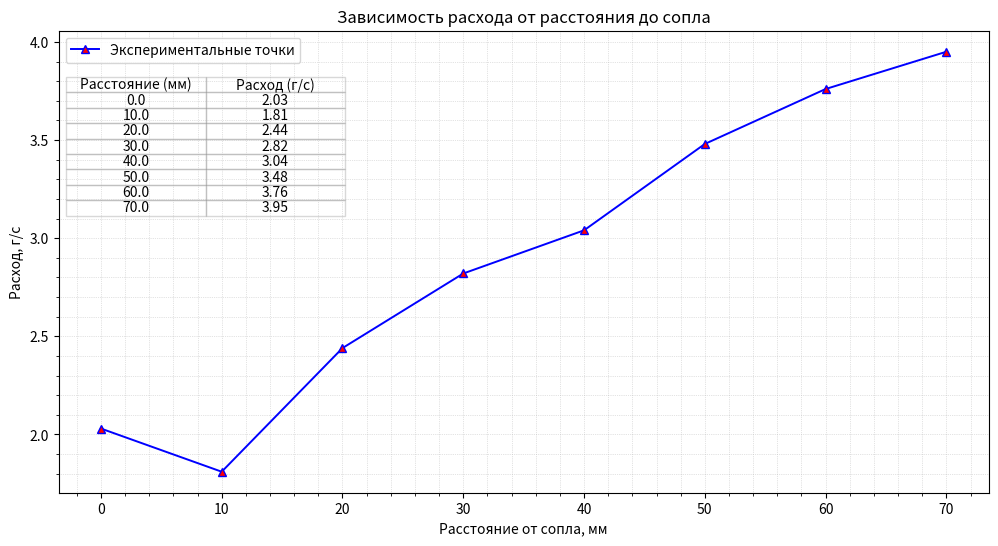

Reproduce this figure in Python.
import matplotlib.pyplot as plt
import numpy as np

расстояние = np.array([0, 10, 20, 30, 40, 50, 60, 70])
расход = np.array([2.03, 1.81, 2.44, 2.82, 3.04, 3.48, 3.76, 3.95])

fig, ax = plt.subplots(figsize=(12, 6))

ax.plot(расстояние, расход, marker='^', linestyle='-', markersize=6, markerfacecolor='red', color='blue', linewidth=1.4, label='Экспериментальные точки')
ax.set_xlabel('Расстояние от сопла, мм')
ax.set_ylabel('Расход, г/с')
ax.set_title('Зависимость расхода от расстояния до сопла')

ax.minorticks_on()
ax.grid(which='both', linestyle=':', linewidth=0.5, alpha=0.7)
ax.legend()

# Создаем таблицу с центрированием данных
data = np.column_stack((расстояние, расход))
table = ax.table(cellText=data, colLabels=['Расстояние (мм)', 'Расход (г/с)'], loc='upper left', cellLoc='center', bbox=[0.008, 0.6, 0.3, 0.3])


# Устанавливаем прозрачность границ ячеек
for cell in table._cells.values():
    cell.set_edgecolor('gray')
    cell.set_alpha(0.3)

plt.show()
